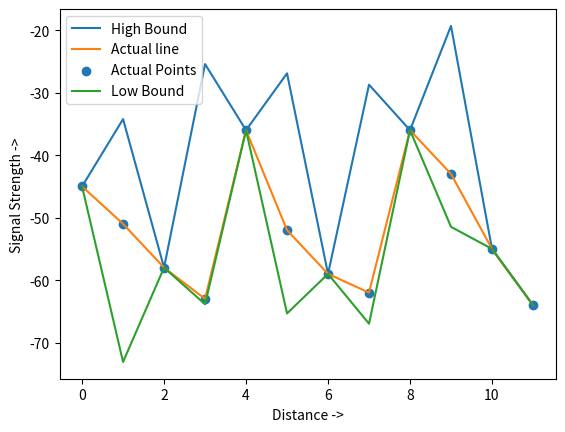

Here is the Python script that generated this plot:
# -*- coding: utf-8 -*-
"""
Created on Fri Apr  3 02:21:47 2020

@author: Dibyendu
@Rollno: MT19034
"""

import math
import numpy as np
import matplotlib.pyplot as plt




def mean(data):
    
    l=len(data)
    sum=0.0
    for i in range(l):
        sum+=data[i][1]
    sum=sum/l

    var=0.0
    for i in range(l):
        var+=(data[i][1]-sum)**2
    var=var/l
    print("\nMean of train smaple- ",sum," Variance of train sample- ",var,"\n")
    
    return [sum,var]

data=[[0,-45],[1,-51],[2,-58],[3,-63],[4,-36],[5,-52],[6,-59],[7,-62],[8,-36],[9,-43],[10,-55],[11,-64]]
train=[1,3,5,7,9,11,12]
test=[2,4,6,8,10]
data_train=[[0,-45],[2,-58],[4,-36],[6,-59],[8,-36],[10,-55],[11,-64]]
sigma=mean(data_train)[1]
#sigma=998.5600000000001

def kernal(x1,x2,l=1):
    
    #sigma=20
    val=sigma*math.exp(-(x1-x2)**2/(2*l*l))
    
    return val
    
            

def gaussian_process(train,test,kmatrix,yout):
    
    s=[]
    yout=np.matrix(yout)
    ymean=[]
    var=[]
    for each in test:
        kstar=[]
        for k in train:
            kstar.append(kernal(each,k))
        kstar=np.matrix(kstar)
        mean=np.matmul(np.matmul(kstar,np.linalg.inv(kmatrix)),yout.T)
        ymean.append(mean.tolist()[0][0])
        var1=kernal(each,each)-np.matmul(np.matmul(kstar,np.linalg.inv(kmatrix)),kstar.T)
        s.append(kstar)
        var.append(var1.tolist()[0][0])
    return ymean,var,s

def KMatrix(train):
    
    kmat=[]
    
    for i in train:
        a=[]
        for k in train:
            s=kernal(i,k)
            a.append(s)
        kmat.append(a)
    kmat=np.matrix(kmat)
    
    return kmat
            
            
xpoin=[]
out=[]

for i in train:
    xpoin.append(data[i-1][0])
    out.append(data[i-1][1])

kmat=KMatrix(xpoin) 
    
pred=[] 
for i in test:
    pred.append(data[i-1][0])

ymean,var,s=gaussian_process(xpoin,pred,kmat,out)

xlow=[]
xhigh=[]
ind=0
y=[]
actual=[]

for i in data:
    actual.append(i[1])

for i in range(len(test)):
    ind=i
    xlow.append(out[i])
    xhigh.append(out[i])
    
    xlow.append((ymean[i]-var[i]/2))
    xhigh.append((ymean[i]+var[i]/2))
    
    y.append(xpoin[i])
    y.append(pred[i])
    

for i in range(ind+1,len(train)):
    xlow.append(out[i])
    xhigh.append(out[i])
    y.append(xpoin[i])

print("Predicted means-\n ",ymean)
print("\nPredicted variance-\n ",var)

plt.plot(y,xhigh,label = "High Bound")
plt.plot(y,actual,label = "Actual line")
plt.scatter(y,actual,label = "Actual Points") 
plt.plot(y,xlow,label = "Low Bound")
plt.xlabel('Distance ->') 
plt.ylabel('Signal Strength ->') 
plt.legend()
plt.show()


